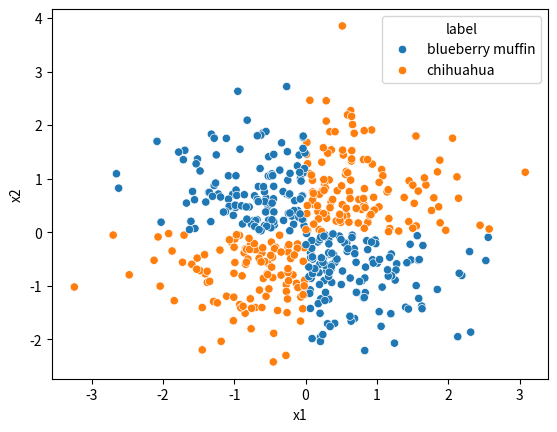

The script that saved this image:
# Usage: python lab3/secret/generate_data.py
import os

import matplotlib.pyplot as plt
import numpy as np
import pandas as pd
import seaborn as sns

OPTION = "xor_pattern_label"  # "xor_pattern"
DATA_DIR = "lab3/secret/data"
RANDOM_SEED = 42
if not os.path.exists(DATA_DIR):
    os.makedirs(DATA_DIR)

# Control random seed
np.random.seed(RANDOM_SEED)


def data_for_xor_pattern(n_samples=500):
    np.random.seed(42)
    X = np.random.randn(n_samples, 2)
    y = (X[:, 0] * X[:, 1] > 0).astype(int)  # XOR pattern
    return X, y


# Generate data
if "xor_pattern" in OPTION:
    X, y = data_for_xor_pattern()
else:
    raise ValueError(f"Invalid option: {OPTION}")
y = (y > 0).astype(int)  # Binary labels (0 and 1)

# Shuffle data
shuffle_indices = np.random.permutation(len(X))
X_random = X[shuffle_indices]
y_random = y[shuffle_indices]

X_ordered = X_random
y_ordered = y_random

# Save as pandas dataframe
df = pd.DataFrame(np.hstack([X_ordered, y_ordered.reshape(-1, 1)]), columns=["x1", "x2", "y"])
df.to_csv(os.path.join(DATA_DIR, f"{OPTION}.csv"), index=False)

# Plot the data and save as png
if "label" in OPTION:
    df["label"] = df["y"].map({0: "blueberry muffin", 1: "chihuahua"})
    sns.scatterplot(x="x1", y="x2", hue="label", data=df)
else:
    sns.scatterplot(x="x1", y="x2", hue="y", data=df)
save_path = os.path.join(DATA_DIR, f"{OPTION}.png")
plt.savefig(save_path)
print(f"Data plot saved to {save_path}")
